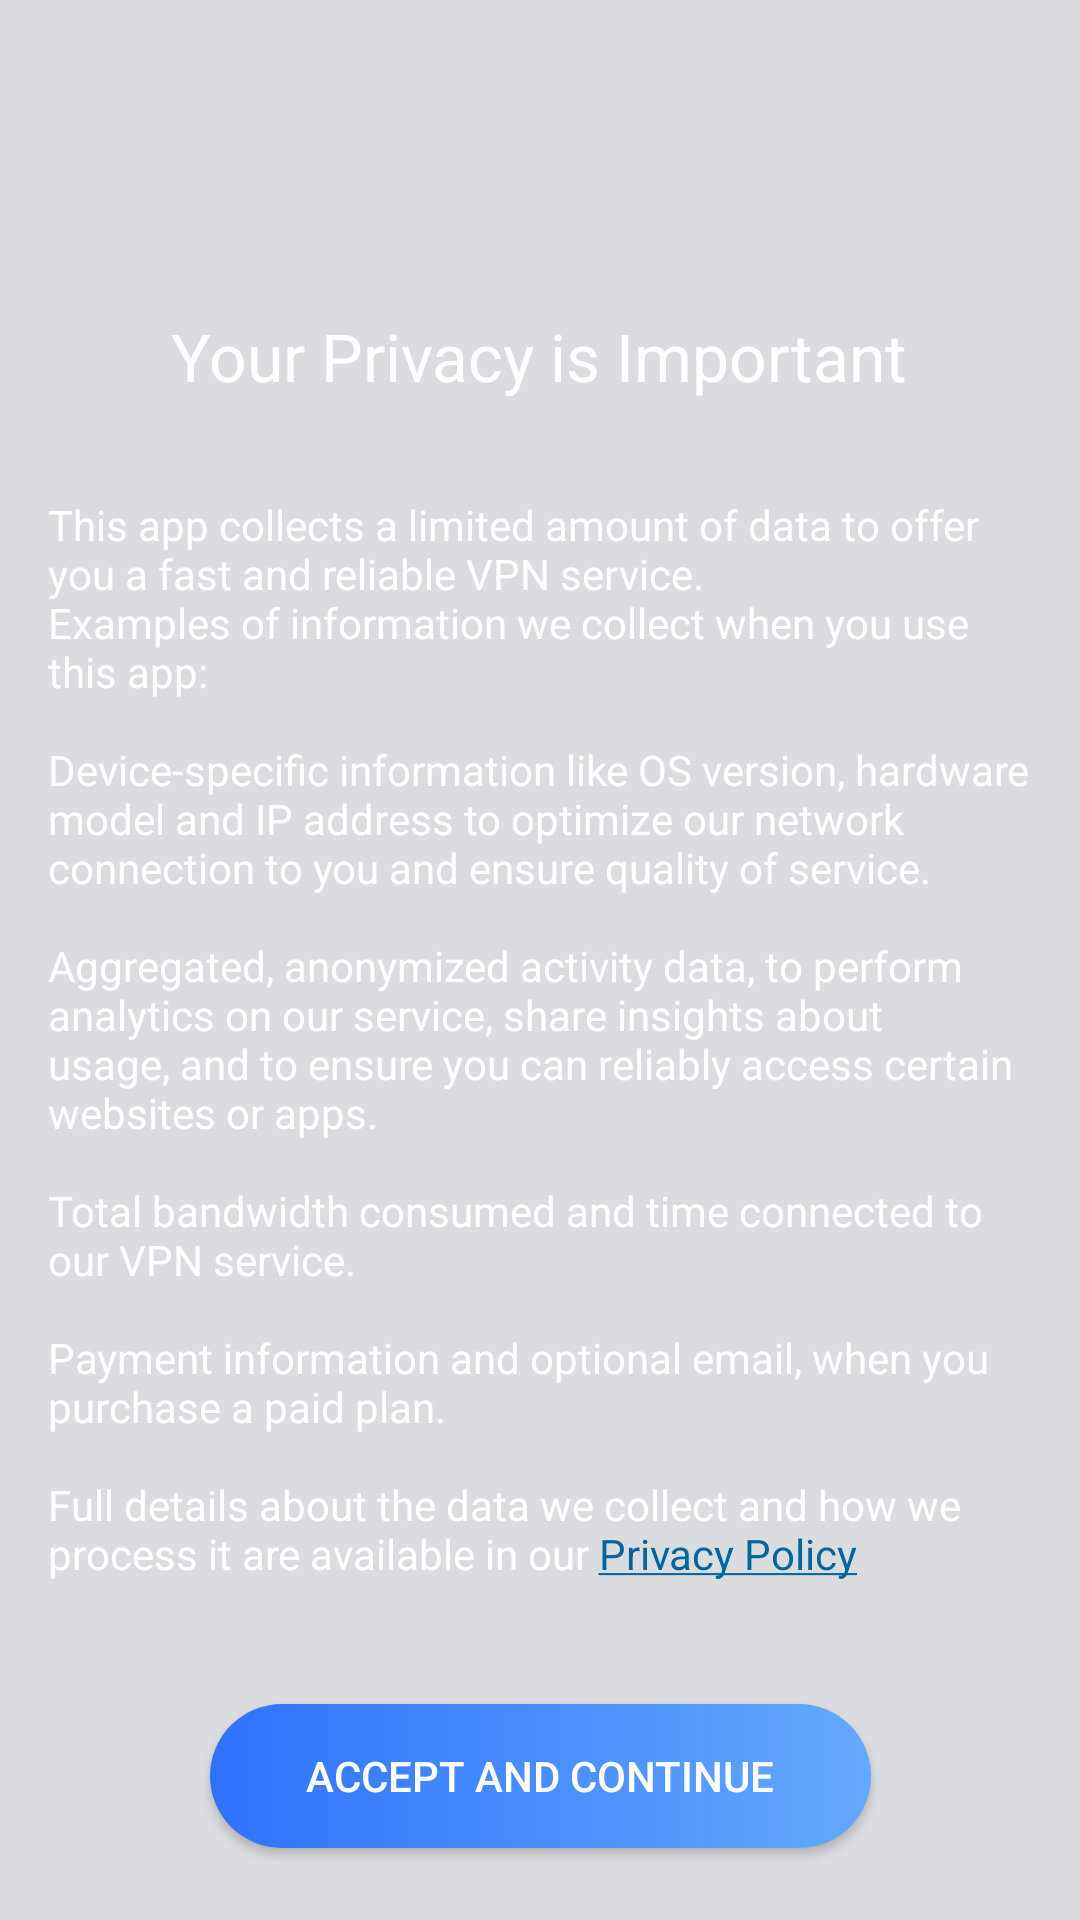

Write the Android layout XML for this screen, with the resource values it uses.
<!-- AndroidManifest.xml: application theme AppTheme -->
<!-- res/layout/activity_web_view.xml -->
<?xml version="1.0" encoding="utf-8"?>
<androidx.constraintlayout.widget.ConstraintLayout xmlns:android="http://schemas.android.com/apk/res/android"
    xmlns:app="http://schemas.android.com/apk/res-auto"
    xmlns:tools="http://schemas.android.com/tools"
    android:layout_width="match_parent"
    android:layout_height="match_parent"
    tools:context="com.one.hotspot.vpn.free.master.ui.PrivacyPolicyActivity">

    <com.google.android.material.appbar.AppBarLayout
        android:id="@+id/appBarLayout4"
        android:layout_width="match_parent"
        android:layout_height="wrap_content"
        android:background="@color/app_background"
        android:fitsSystemWindows="true"
        app:elevation="0dp"
        app:layout_constraintEnd_toEndOf="parent"
        app:layout_constraintStart_toStartOf="parent"
        app:layout_constraintTop_toTopOf="parent">

        <androidx.appcompat.widget.Toolbar
            android:layout_width="match_parent"
            android:layout_height="?attr/actionBarSize">

            <LinearLayout
                android:layout_width="match_parent"
                android:layout_height="match_parent"
                android:layout_marginEnd="@dimen/margin_16dp"
                android:layout_marginRight="@dimen/margin_16dp"
                android:gravity="start|center"
                android:orientation="horizontal"
                android:weightSum="10">

                <ImageView
                    android:id="@+id/back_icon"
                    android:layout_width="0dp"
                    android:layout_height="wrap_content"
                    android:layout_weight="1.5"
                    android:src="@drawable/ic_close"
                    android:visibility="visible"
                    tools:ignore="ContentDescription" />

                <TextView
                    android:id="@+id/title"
                    android:layout_width="0dp"
                    android:layout_height="wrap_content"
                    android:layout_weight="8.5"
                    android:gravity="center|start"
                    android:text="@string/privacy_policy"
                    android:textAppearance="@style/TextAppearance.AppCompat.Medium"
                    android:visibility="invisible" />

            </LinearLayout>


        </androidx.appcompat.widget.Toolbar>

    </com.google.android.material.appbar.AppBarLayout>

    <WebView
        android:id="@+id/webView"
        android:layout_width="0dp"
        android:layout_height="0dp"
        android:visibility="gone"
        app:layout_constraintEnd_toEndOf="parent"
        app:layout_constraintStart_toStartOf="parent"
        app:layout_constraintTop_toBottomOf="@+id/appBarLayout4" />

    <Button
        android:id="@+id/acceptButton"
        android:layout_width="wrap_content"
        android:layout_height="wrap_content"
        android:layout_marginBottom="24dp"
        android:background="@drawable/blue_round_background"
        android:paddingLeft="@dimen/margin_32dp"
        android:paddingRight="@dimen/margin_32dp"
        android:text="@string/accept_and_continue"
        app:layout_constraintBottom_toBottomOf="parent"
        app:layout_constraintEnd_toEndOf="parent"
        app:layout_constraintStart_toStartOf="parent" />

    <ScrollView
        android:layout_width="0dp"
        android:layout_height="0dp"
        android:layout_margin="@dimen/margin_16dp"
        app:layout_constraintBottom_toTopOf="@+id/acceptButton"
        app:layout_constraintEnd_toEndOf="parent"
        app:layout_constraintStart_toStartOf="parent"
        app:layout_constraintTop_toBottomOf="@+id/webView">

        <LinearLayout
            android:layout_width="match_parent"
            android:layout_height="wrap_content"
            android:orientation="vertical"
            android:paddingTop="@dimen/margin_32dp">

            <TextView
                android:layout_width="wrap_content"
                android:layout_height="wrap_content"
                android:layout_gravity="center"
                android:text="@string/your_privacy_is_important"
                android:textAppearance="@style/TextAppearance.AppCompat.Large" />

            <TextView
                android:layout_width="match_parent"
                android:layout_height="wrap_content"
                android:layout_marginTop="@dimen/margin_32dp"
                android:autoLink="all"
                android:clickable="true"
                android:linksClickable="true"
                android:text="@string/privacy_policy_message" />

        </LinearLayout>
    </ScrollView>
</androidx.constraintlayout.widget.ConstraintLayout>
<!-- resources referenced by this layout -->
<resources>
  <color name="app_background">#DBDCDF</color>
  <dimen name="margin_16dp">16dp</dimen>
  <dimen name="margin_32dp">32dp</dimen>
  <!-- drawable blue_round_background (drawable) -->
  <?xml version="1.0" encoding="utf-8"?>
  <shape xmlns:android="http://schemas.android.com/apk/res/android"
      android:shape="rectangle">
      <gradient
          android:angle="0"
          android:endColor="@color/pale_blue"
          android:startColor="@color/sky_blue"/>
      <corners android:radius="@dimen/round_button_radius"/>
  </shape>
  <string name="accept_and_continue">Accept and continue</string>
  <string name="privacy_policy">Privacy Policy</string>
  <string name="privacy_policy_message">This app collects a limited amount of data to offer you a fast and reliable VPN service.\nExamples of information we collect when you use this app:\n\nDevice-specific information like OS version, hardware model and IP address to optimize our network connection to you and ensure quality of service.\n\nAggregated, anonymized activity data, to perform analytics on our service, share insights about usage, and to ensure you can reliably access certain websites or apps.\n\nTotal bandwidth consumed and time connected to our VPN service.\n\nPayment information and optional email, when you purchase a paid plan.\n\nFull details about the data we collect and how we process it are available in our <a href="file:///android_asset/privacy.html">Privacy Policy</a></string>
  <string name="your_privacy_is_important">Your Privacy is Important</string>
  <style name="AppTheme" parent="Theme.AppCompat.Light.NoActionBar">
          <item name="colorPrimary">@color/colorPrimary</item>
          <item name="colorPrimaryDark">@color/app_background</item>
          <item name="colorAccent">@color/colorAccent</item>
          <item name="fontFamily">@font/normal</item>
          <item name="android:textColor">@color/colorWhite</item>
          <item name="android:windowBackground">@color/app_background</item>
      </style>
  <color name="pale_blue">#64A9FD</color>
  <color name="sky_blue">#2F72FD</color>
  <dimen name="round_button_radius">32dp</dimen>
  <color name="colorPrimary">@color/colorRed</color>
  <color name="colorAccent">@color/colorBlue</color>
  <color name="colorWhite">#FFFFFF</color>
  <color name="colorRed">#E52027</color>
  <color name="colorBlue">#00669D</color>
</resources>
